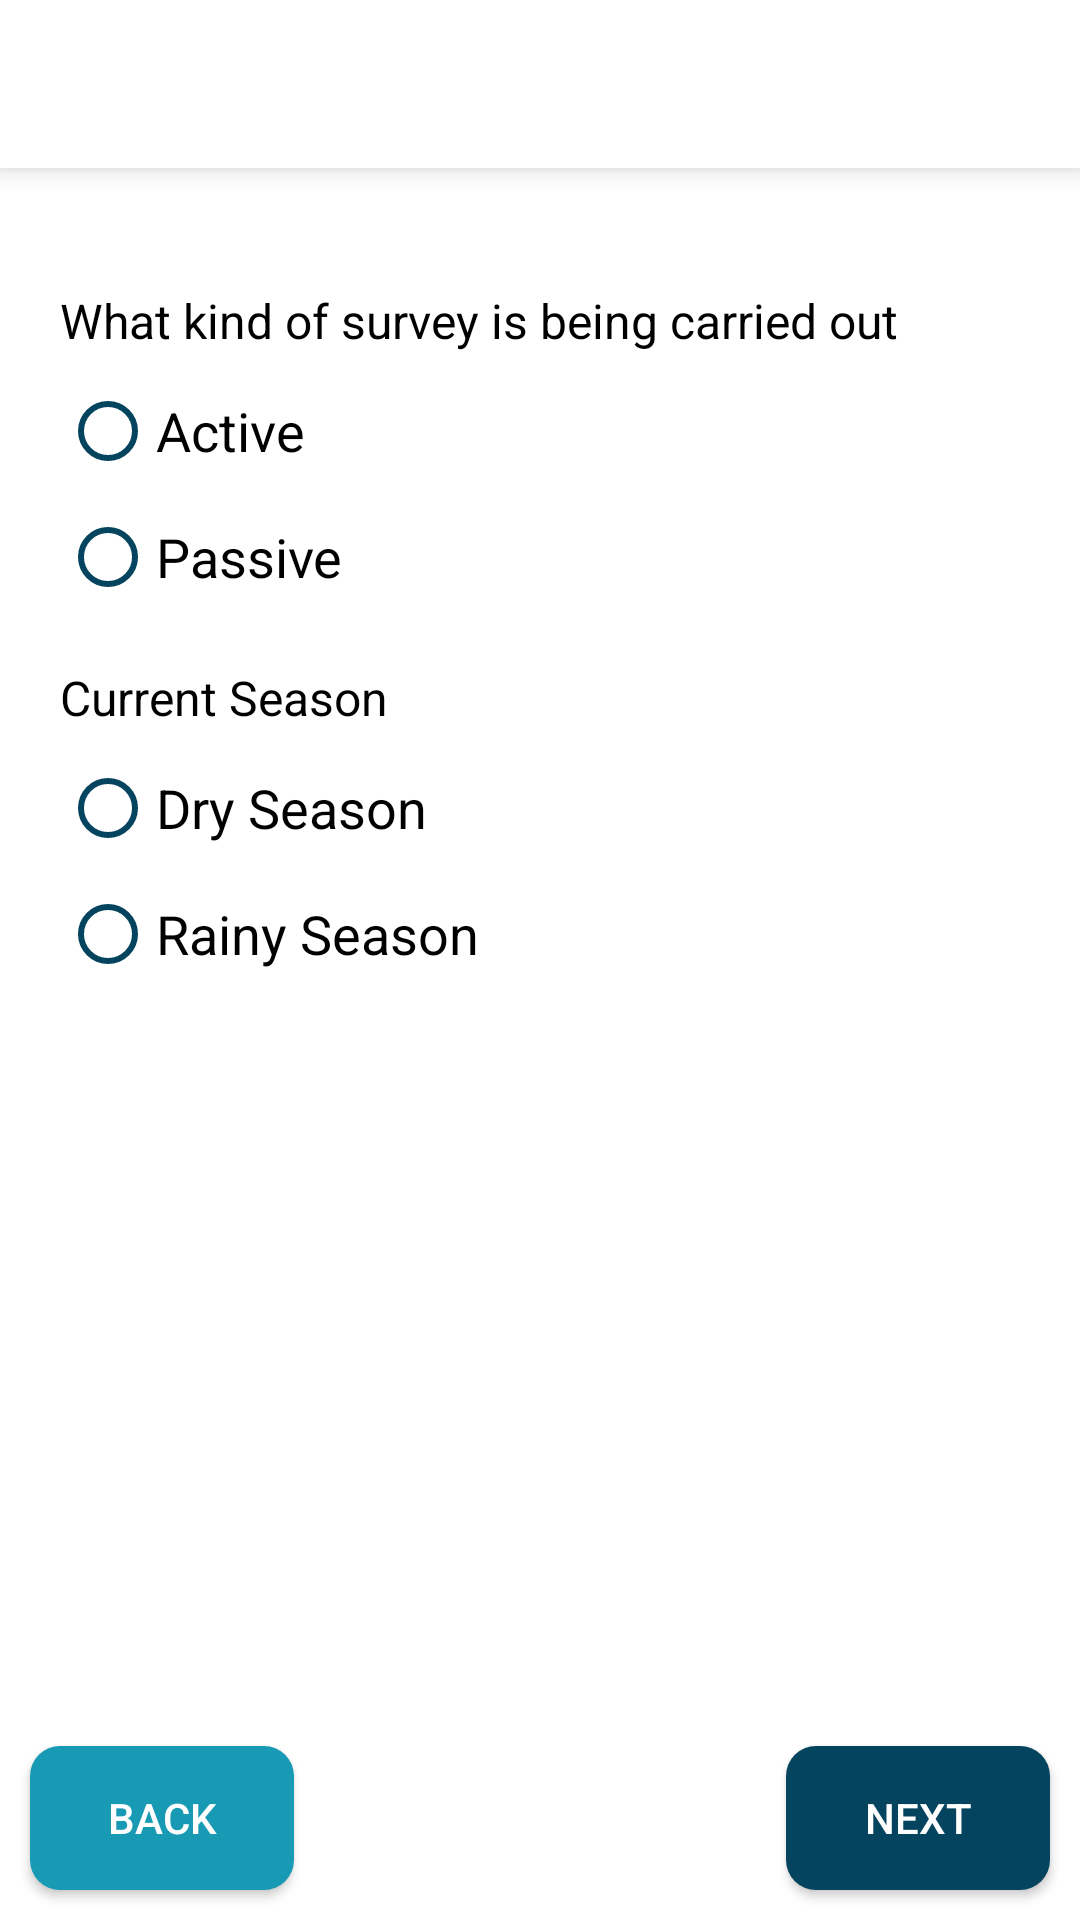

Android layout source for this screen:
<!-- AndroidManifest.xml: application theme AppTheme -->
<!-- res/layout/fragment_visit.xml -->
<?xml version="1.0" encoding="utf-8"?>
<RelativeLayout xmlns:android="http://schemas.android.com/apk/res/android"
    xmlns:tools="http://schemas.android.com/tools"
    android:layout_width="match_parent"
    android:layout_height="match_parent"
    tools:context=".Fragments.Survey">

    <include
        android:id="@+id/toolbar"
        layout="@layout/toolbar" />

    <ScrollView
        android:layout_width="match_parent"
        android:layout_height="match_parent"
        android:layout_marginEnd="0dp"
        android:layout_marginBottom="10dp"
        android:fadeScrollbars="true"
        android:padding="10dp"
        android:scrollbars="none"
        android:layout_below="@id/toolbar"
        android:layout_above="@id/buttons">

        <LinearLayout
            android:layout_width="match_parent"
            android:layout_height="wrap_content"
            android:orientation="vertical"
            android:padding="10dp">

            <TextView
                android:layout_width="match_parent"
                android:layout_height="wrap_content"
                android:text="What kind of survey is being carried out"
                android:textColor="@color/black"
                android:textSize="16sp"
                android:layout_marginTop="20dp"
                android:layout_marginBottom="10dp"/>

            <RadioGroup
                android:id="@+id/radioGroup"
                android:layout_width="wrap_content"
                android:layout_height="wrap_content">

                <RadioButton
                    android:id="@+id/male"
                    android:layout_width="wrap_content"
                    android:layout_height="wrap_content"
                    android:buttonTint="@color/navy_blue"
                    android:text="Active"
                    android:textSize="18sp" />

                <RadioButton
                    android:id="@+id/female"
                    android:layout_width="wrap_content"
                    android:layout_height="wrap_content"
                    android:layout_marginTop="10dp"
                    android:buttonTint="@color/navy_blue"
                    android:text="Passive"
                    android:textSize="18sp" />

            </RadioGroup>

            <TextView
                android:layout_width="match_parent"
                android:layout_height="wrap_content"
                android:text="Current Season"
                android:textColor="@color/black"
                android:textSize="16sp"
                android:layout_marginTop="20dp"
                android:layout_marginBottom="10dp"/>

            <RadioGroup
                android:id="@+id/radioGroup2"
                android:layout_width="wrap_content"
                android:layout_height="wrap_content">

                <RadioButton
                    android:layout_width="wrap_content"
                    android:layout_height="wrap_content"
                    android:buttonTint="@color/navy_blue"
                    android:text="Dry Season"
                    android:textSize="18sp" />

                <RadioButton
                    android:layout_width="wrap_content"
                    android:layout_height="wrap_content"
                    android:layout_marginTop="10dp"
                    android:buttonTint="@color/navy_blue"
                    android:text="Rainy Season"
                    android:textSize="18sp" />

            </RadioGroup>

        </LinearLayout>


    </ScrollView>

    <RelativeLayout
        android:id="@+id/buttons"
        android:layout_width="match_parent"
        android:layout_height="wrap_content"
        android:layout_alignParentBottom="true">

        <Button
            android:id="@+id/back"
            android:layout_width="wrap_content"
            android:layout_height="wrap_content"
            android:layout_marginStart="10dp"
            android:layout_marginTop="10dp"
            android:layout_marginEnd="10dp"
            android:layout_marginBottom="10dp"
            android:background="@drawable/bg_button_2"
            android:text="Back"
            android:textColor="@color/white" />

        <Button
            android:id="@+id/next"
            android:layout_width="wrap_content"
            android:layout_height="wrap_content"
            android:layout_alignParentRight="true"
            android:layout_margin="10dp"
            android:background="@drawable/bg_button"
            android:text="next"
            android:textColor="@color/white" />

    </RelativeLayout>

</RelativeLayout>
<!-- res/layout/toolbar.xml (included above) -->
<?xml version="1.0" encoding="utf-8"?>
<androidx.appcompat.widget.Toolbar
    xmlns:android="http://schemas.android.com/apk/res/android"
    android:layout_width="match_parent"
    android:layout_height="?actionBarSize"
    xmlns:app="http://schemas.android.com/apk/res-auto"
    android:background="@color/white"
    app:theme="@style/ToolbarThem2"
    android:elevation="5dp">

    <LinearLayout
        android:orientation="horizontal"
        android:layout_width="match_parent"
        android:layout_height="match_parent">

        <ImageView
            android:id="@+id/topBack"
            android:layout_width="wrap_content"
            android:layout_height="wrap_content"
            android:src="@drawable/ic_back"
            android:layout_marginEnd="15dp"
            android:visibility="gone"
            android:layout_gravity="center_vertical"/>

        <TextView
            android:id="@+id/heading"
            android:layout_width="wrap_content"
            android:layout_height="wrap_content"
            android:textSize="16sp"
            android:maxLines="1"
            android:fontFamily="sans-serif-condensed-medium"
            android:ellipsize="end"
            android:textColor="@color/navy_blue"
            android:layout_gravity="center_vertical"/>

    </LinearLayout>

</androidx.appcompat.widget.Toolbar>
<!-- resources referenced by this layout -->
<resources>
  <color name="black">#FF000000</color>
  <color name="navy_blue">#05445e</color>
  <color name="white">#FFFFFFFF</color>
  <!-- drawable bg_button (drawable) -->
  <?xml version="1.0" encoding="utf-8"?>
  <selector xmlns:android="http://schemas.android.com/apk/res/android">
      <item android:state_enabled="false">
          <shape>
              <solid android:color="@color/gray" />
              <corners android:radius="10dp" />
          </shape>
      </item>
      <item>
          <shape>
              <solid android:color="@color/navy_blue" />
              <corners android:radius="10dp" />
          </shape>
      </item>
  </selector>
  <!-- drawable bg_button_2 (drawable) -->
  <?xml version="1.0" encoding="utf-8"?>
  <selector xmlns:android="http://schemas.android.com/apk/res/android">
      <item android:state_enabled="false">
          <shape>
              <solid android:color="@color/gray" />
              <corners android:radius="10dp" />
          </shape>
      </item>
      <item>
          <shape>
              <solid android:color="@color/grotto_blue" />
              <corners android:radius="10dp" />
          </shape>
      </item>
  </selector>
  <!-- drawable ic_back (drawable) -->
  <vector android:height="24dp" android:tint="@color/navy_blue"
      android:viewportHeight="24" android:viewportWidth="24"
      android:width="24dp" xmlns:android="http://schemas.android.com/apk/res/android">
      <path android:fillColor="@android:color/white" android:pathData="M20,11H7.83l5.59,-5.59L12,4l-8,8 8,8 1.41,-1.41L7.83,13H20v-2z"/>
  </vector>
  <style name="ToolbarThem2" parent="@style/ThemeOverlay.AppCompat.ActionBar">
          <item name="colorControlNormal">@color/navy_blue</item>
      </style>
  <style name="AppTheme" parent="Theme.AppCompat.Light.NoActionBar">
          
          <item name="colorPrimary">@color/navy_blue</item>
          <item name="colorPrimaryDark">@color/navy_blue</item>
          <item name="colorAccent">@color/grotto_blue</item>
          <item name="android:windowBackground">@color/white</item>
      </style>
  <color name="gray">#BAB0B0</color>
  <color name="grotto_blue">#189ab4</color>
</resources>
